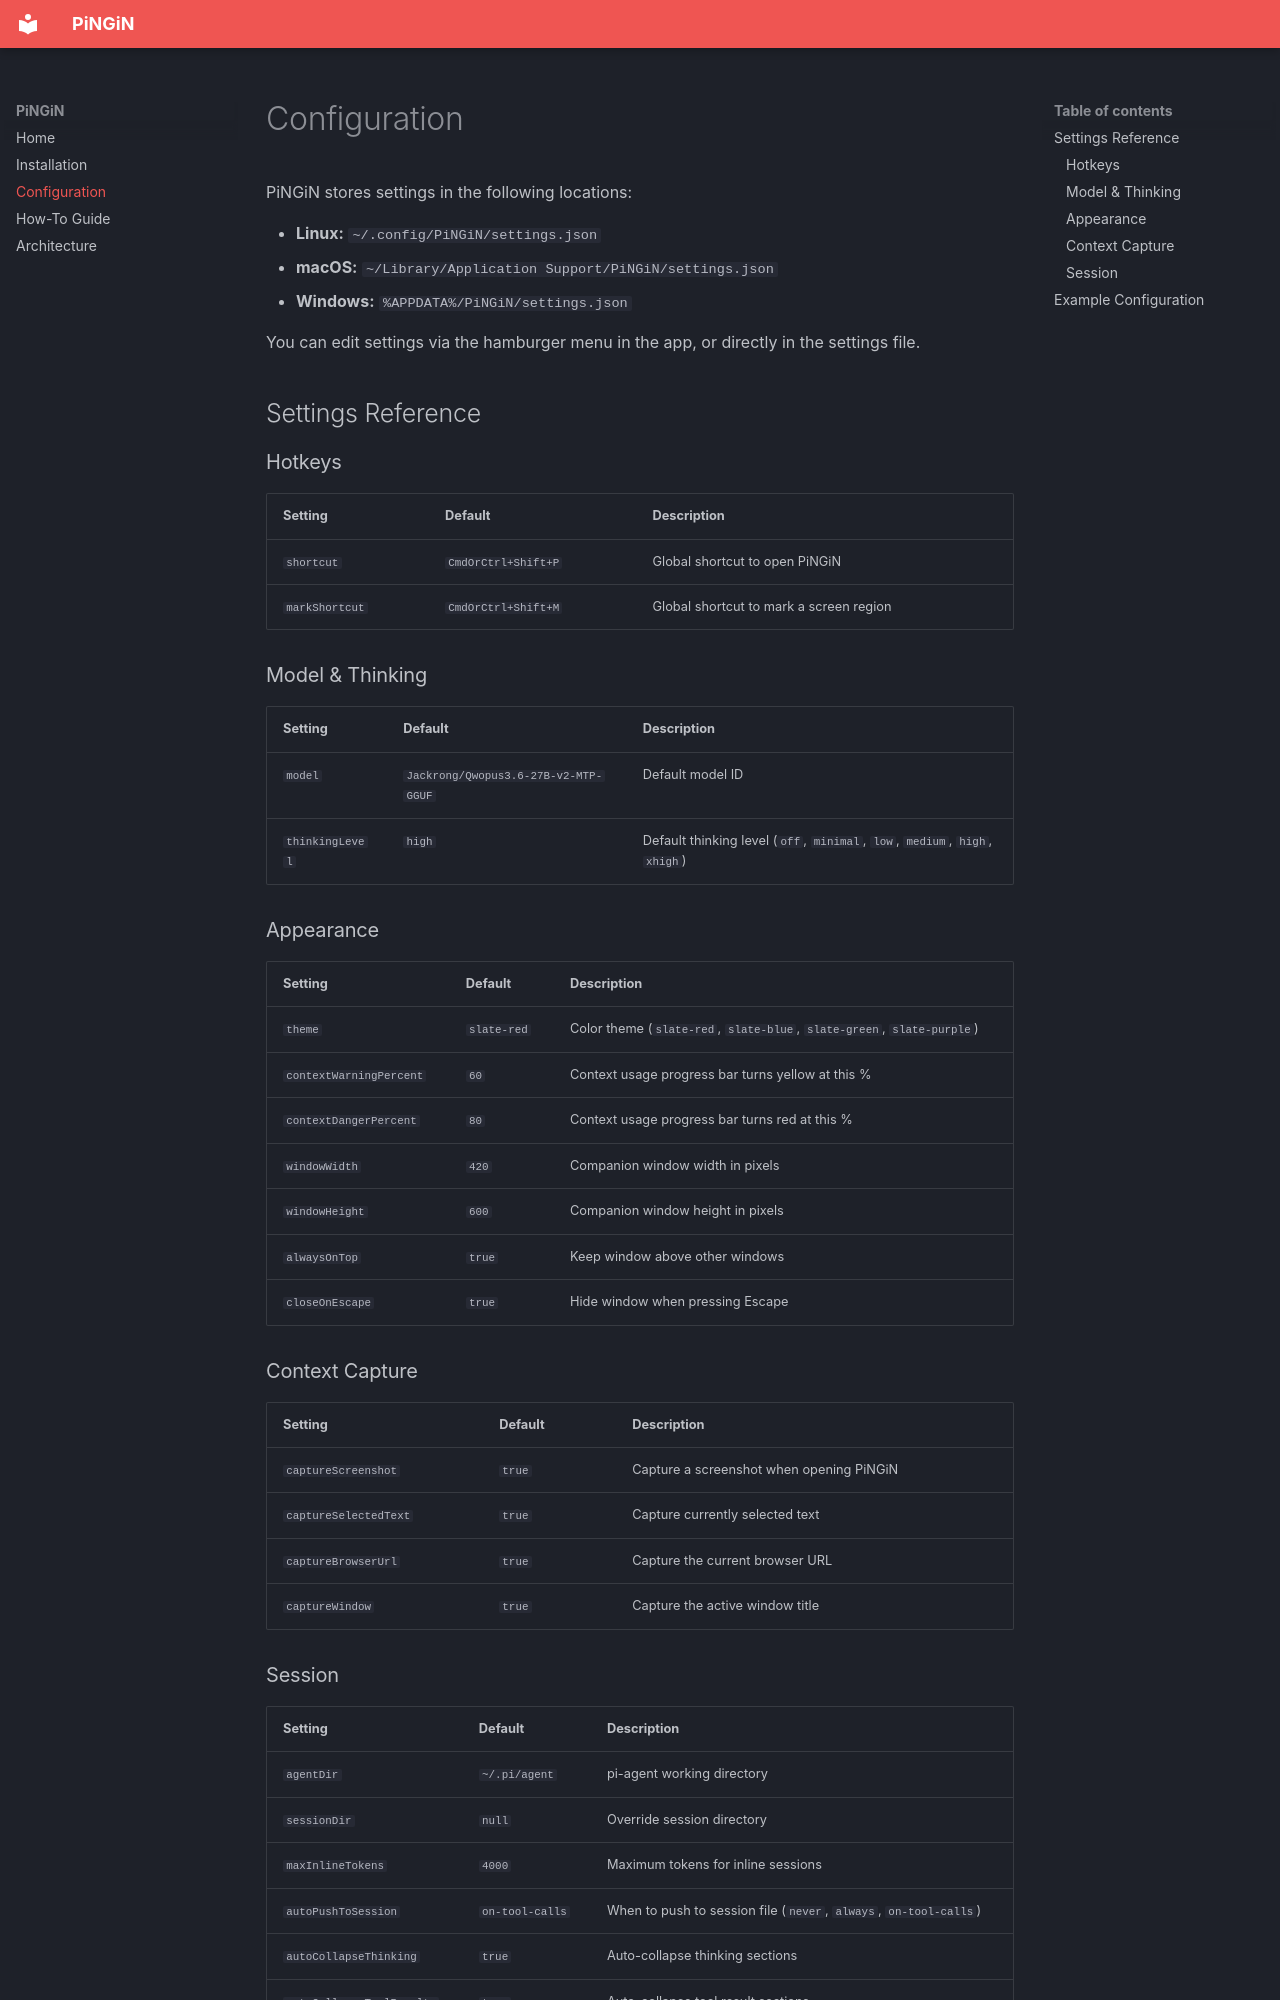

repository: SteindelSE/PiNGiN · page: configuration/index.html · generator: mkdocs

# Configuration

PiNGiN stores settings in the following locations:

- **Linux:** `~/.config/PiNGiN/settings.json`
- **macOS:** `~/Library/Application Support/PiNGiN/settings.json`
- **Windows:** `%APPDATA%/PiNGiN/settings.json`

You can edit settings via the hamburger menu in the app, or directly in the settings file.

## Settings Reference

### Hotkeys

| Setting | Default | Description |
|---------|---------|-------------|
| `shortcut` | `CmdOrCtrl+Shift+P` | Global shortcut to open PiNGiN |
| `markShortcut` | `CmdOrCtrl+Shift+M` | Global shortcut to mark a screen region |

### Model & Thinking

| Setting | Default | Description |
|---------|---------|-------------|
| `model` | `Jackrong/Qwopus3.6-27B-v2-MTP-GGUF` | Default model ID |
| `thinkingLevel` | `high` | Default thinking level (`off`, `minimal`, `low`, `medium`, `high`, `xhigh`) |

### Appearance

| Setting | Default | Description |
|---------|---------|-------------|
| `theme` | `slate-red` | Color theme (`slate-red`, `slate-blue`, `slate-green`, `slate-purple`) |
| `contextWarningPercent` | `60` | Context usage progress bar turns yellow at this % |
| `contextDangerPercent` | `80` | Context usage progress bar turns red at this % |
| `windowWidth` | `420` | Companion window width in pixels |
| `windowHeight` | `600` | Companion window height in pixels |
| `alwaysOnTop` | `true` | Keep window above other windows |
| `closeOnEscape` | `true` | Hide window when pressing Escape |

### Context Capture

| Setting | Default | Description |
|---------|---------|-------------|
| `captureScreenshot` | `true` | Capture a screenshot when opening PiNGiN |
| `captureSelectedText` | `true` | Capture currently selected text |
| `captureBrowserUrl` | `true` | Capture the current browser URL |
| `captureWindow` | `true` | Capture the active window title |
